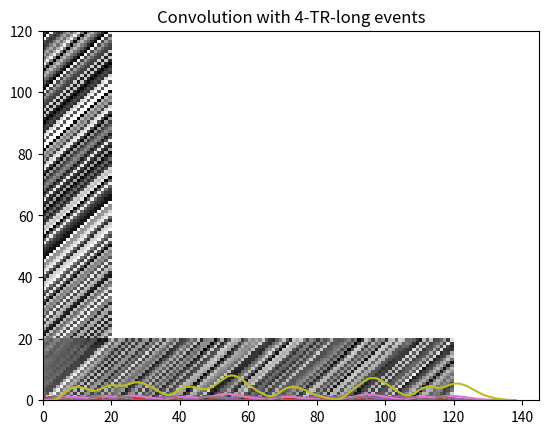

This chart was generated by the following Python code:

# %% [markdown]
# Convolution

# %% [markdown]

# -   Convolution: a simple mathematical function that quantifies similarity between a pattern (a "kernel") such as the red square wave below with data ( blue rectangularish thingy below).

# %% [markdown]
# The convolution (black line) reflects how similar the blue signal is with the kernel at any given time point. Convolution is thus used in all of digital signal processing.

# %% [markdown]

# ![](Convolution_of_spiky_function_with_box2.gif)

# %% [markdown]

# The math is simple. We take the kernel, move it to the first portion of the data by lining it up with the first sample point, then we multiply each element of the kernel with the data, sum the results into one new number and write that to that first sample point.

# %%
#%matplotlib inline

import numpy as np
import math
import matplotlib.pyplot as plt

# %% [markdown]
## Convolution in signal generation and in fMRI research.

# if we want to generate a signal where a certain pattern (the kernel) occurs at certain times, we can use convolution to achieve that. Thus, programs liek SPM use convolution of stimulus timinng info with a lernel that resembles the typical BOLD (fMRI) response as the kernel to generate fake, ideal, fMRI activation for comparison/correlation with the real data:

# %% 

onsets = np.zeros(120)
indx = range(0,120,11)
onsets[indx]= 1
plt.plot(onsets) #, title ('simulated stimulus onsets, every 11 scans')
plt.title('simulated stimulus onsets, every 11 scans')

# %% [markdown]

## Make a Kernel 

# -   Now we make a kernel.\
# -   the inverted gamma function is nice because it looks like fMRI in V1
# -   let's make one that is 10 scans long

# %%

g_f = np.arange(0.1,5.1,0.5)
kernel = [1./math.gamma(i) for i in g_f]
plt.plot(kernel) #, title('an inverted gamma kernel, length 10')
plt.title('an inverted gamma kernel, length 10')

# %% [markdown]

## convolve

# Now we just convolve the onsets with the kernel and plot the result

# %%

g_f = np.arange(0.1,5,0.5)
kernel = [1./math.gamma(i) for i in g_f]
plt.plot(kernel) #, title('an inverted gamma kernel, length 10')
plt.title('an inverted gamma kernel, length 10')

# %% [markdown]

## longer onsets

# So this basically puts each 10 second kernel at the location where the onset is. There were 11 seconds between onsets, so this is like copy paste, but how about when the kernel is longer than the interval between onsets?

# %%

convolution  = np.convolve(onsets, kernel); 

plt.plot(convolution) #, title('onset vector convolved with canonical BOLD response')
plt.title('onset vector convolved with canonical BOLD response')

# %% [markdown]

## but

# So this basically puts each 10 second kernel at the location where the onset is. There were 11 seconds between onsets, so this is like copy paste, but how about when the kernel is longer than the interval between onsets?

# %%

g_f=np.arange(0.1,5.1,0.25)
kernel = [1./math.gamma(i) for i in g_f] # this Kernel is twice as long
convolution  = np.convolve(onsets, kernel); 
#figure
plt.plot(convolution) #, title('Convolution with temporal summation')
plt.title('Convolution with temporal summation')

# %% [markdown]

## overlaps

# When the convolution encounters overlap, then temporal summation results, because convolution is a process of shifting the kernel, multiplying element-wise, and summation to one new value, rinse and repeat. Because of the shifting and summing up portion of the algorithm, if the Kernel spans multiple, similar events, it will show temporal summation.

# %% [markdown]
## even better...

# This is more interesting with variable inter-onset times.

# %%

onsets = np.zeros((120,1))

onsets[[3,14,22,36,46,50,66,86,91,106,115],] = 1; #simple case where a stimulus is on every 11 scans
print(onsets.shape)
plt.plot(onsets) #, title ('simulated stimulus onsets, every 11 scans')
plt.title('simulated stimulus onsets, every 11 scans')

# %% [markdown]

## Now we convolve these onset times with the same kernel

# %%

convolution  = np.convolve(onsets.squeeze(), kernel); 
plt.plot(convolution) #, title('Convolution of random ITIs')
plt.title('Convolution of random ITIs')

# %% [markdown]

## what happened?

# Longer intervals between onsets prompt complete reduction to baseline, temporal proximity prompts smeared, overlapping events. How about gamma-shaped responses to stimuli that are longer than one image?

# %%

onsets = np.zeros((120,1))
set0=[3,14,22,36,46,50,66,86,91,106,115];
set1=[i+1 for i in set0]
set2=[i+2 for i in set0]
set3=[i+3 for i in set0]
onsets[set0,] = 1; #simple case where a stimulus is on every 11 scans
onsets[set1,] = 1;

onsets[set2,] = 1;#simple case where a stimulus is on every 11 scans
onsets[set3,] = 1;
##onsets[[3, 14, 22, 36, 46, 50, 66, 86, 91, 106, 115]+2,] = 1;
#onsets[[3, 14, 22, 36, 46, 50, 66, 86, 91, 106, 115]+3,] = 1;
plt.plot(onsets) #, title ('simulated stimulus onsets, every 11 scans')
plt.title('simulated stimulus onsets, every 11 scans')

# %% [markdown]

## next

# Now we convolve these onset times with the same kernel

# %%

convolution  = np.convolve(onsets.squeeze(), kernel); 
plt.plot(convolution) #, title('Convolution with 4-TR-long events'), ylabel('note the scale')
plt.title('Convolution with 4-TR-long events')

# %% [markdown]

# Deconvolution

# And now something completely different

## Deconvolution

# deconvolution is the process where we wish to estimate the Kernel from known data and known event-times. This is a version of the so-called inverse problem , and we solve it with a regression. Let's start with the simulated we we have:

# %%

convolution = np.random.rand(200) # Replace with your own convolution array
onsets = np.random.rand(120) # Replace with your own onsets array

X = np.zeros((len(convolution[0:120]), 20))
temp = onsets.copy()

for i in range(20):
    X[:, i] = temp
    temp = np.concatenate(([0], temp[:-1]))

plt.pcolor(X, cmap='gray')
plt.show()

# %% [markdown]

## 

# %%

PX = np.linalg.pinv(X)

plt.pcolor(PX, cmap='gray')
plt.show()

h = PX @ convolution[0:120].T


# %% 

convolution = np.random.rand(200) # Replace with your own convolution array
onsets = [3, 14, 22, 36, 46, 50, 66, 86, 91, 106, 115]

""" 
### WHAT IS hrf_est()? ###
h = hrf_est(convolution[0:120], onsets, 20)

COULD IT BE?

def hrf_est(convolution, onsets, n):
     X = np.zeros(((convolution).,n))
     temp = onsets.copy()
 
     for i in range(n):
         X[:,i] = temp
         temp = np.concatenate(([0], temp[:-1]))
 
     PX = np.linalg.pinv(X)
     h = PX @ convolution[0:120].T
     return h

plt.plot(h)
plt.show()

 """

